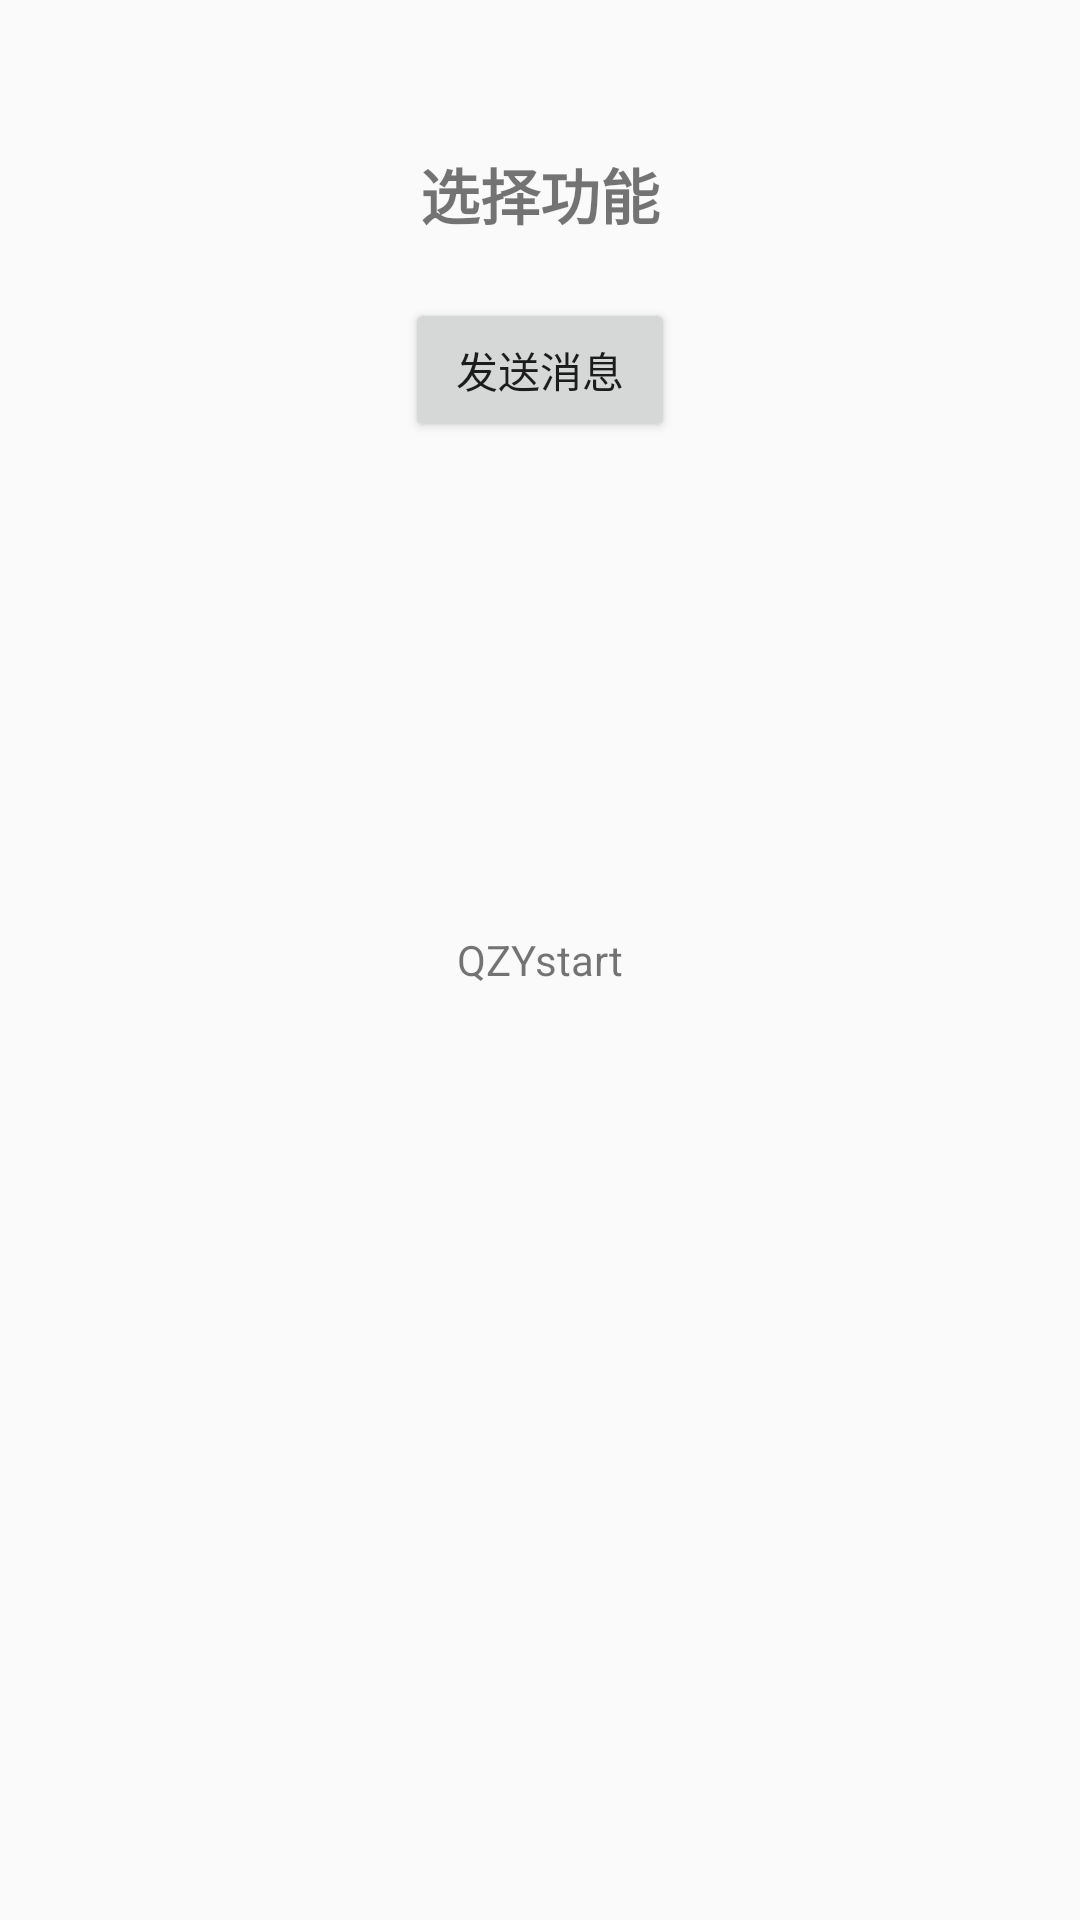

Reconstruct the res/layout file that produces this screen, plus the resources it refers to.
<!-- AndroidManifest.xml: application theme AppTheme -->
<!-- res/layout/activity_message.xml -->
<?xml version="1.0" encoding="utf-8"?>
<FrameLayout
    xmlns:android="http://schemas.android.com/apk/res/android"
    android:layout_width="match_parent"
    android:layout_height="match_parent">
    <TextView
        android:id="@+id/launchText"
        android:layout_gravity="center"
        android:layout_width="wrap_content"
        android:layout_height="wrap_content"
        android:text="@string/app_name">
    </TextView>
    <LinearLayout
        android:layout_width="match_parent"
        android:layout_height="match_parent"
        android:orientation="vertical">
        <TextView
            android:textStyle="bold"
            android:textSize="20sp"
            android:layout_marginTop="50dp"
            android:gravity="center"
            android:text="@string/choose_function"
            android:layout_width="match_parent"
            android:layout_height="wrap_content"/>
        <Button
            android:id="@+id/btn_send_message"
            android:text="@string/send_message"
            android:layout_marginTop="20dp"
            android:layout_gravity="center"
            android:layout_width="90dp"
            android:layout_height="wrap_content"/>
    </LinearLayout>
</FrameLayout>
<!-- resources referenced by this layout -->
<resources>
  <string name="app_name">QZYstart</string>
  <string name="choose_function">选择功能</string>
  <string name="send_message">发送消息</string>
  <style name="AppTheme" parent="Theme.AppCompat.Light.NoActionBar">
      </style>
</resources>
